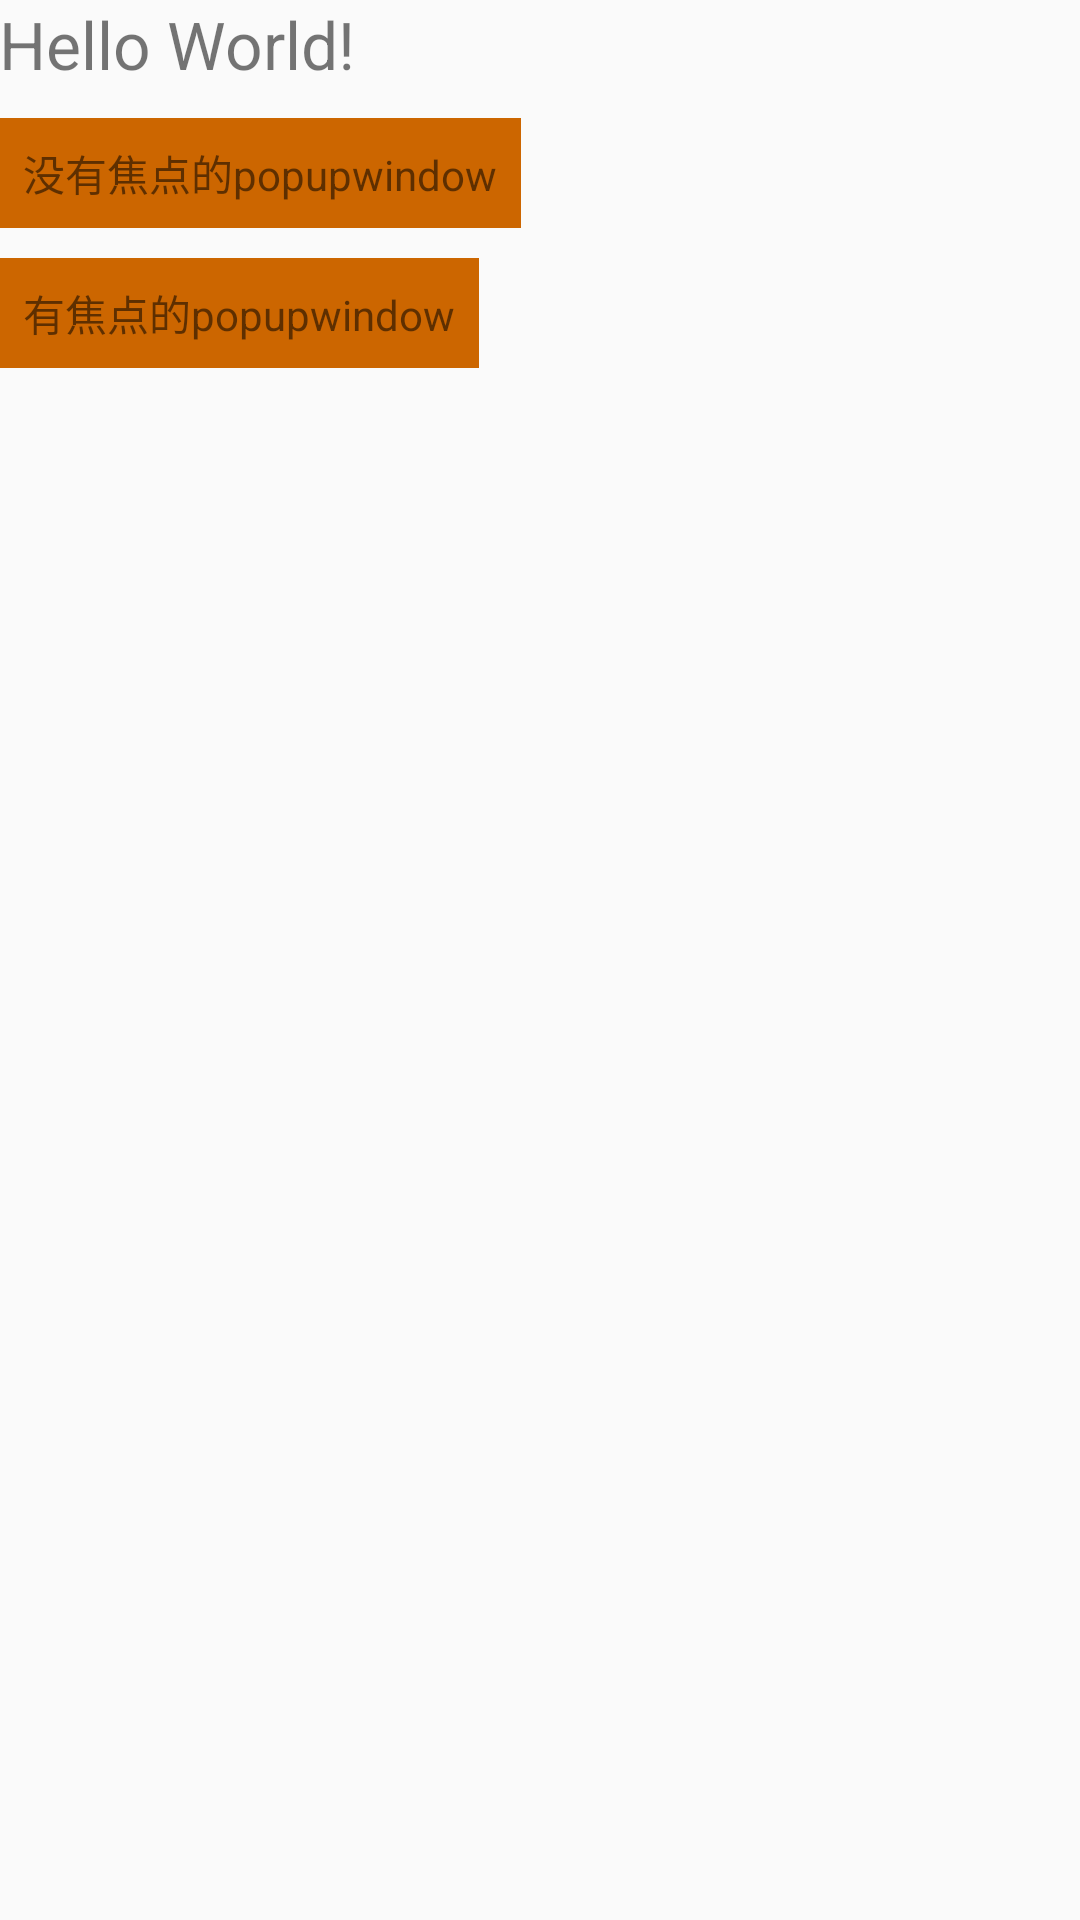

Write the Android layout XML for this screen, with the resource values it uses.
<!-- AndroidManifest.xml: application theme AppTheme -->
<!-- res/layout/activity_main.xml -->
<?xml version="1.0" encoding="utf-8"?>
<LinearLayout xmlns:android="http://schemas.android.com/apk/res/android"
    xmlns:tools="http://schemas.android.com/tools"
    android:id="@+id/activity_main"
    android:layout_width="match_parent"
    android:layout_height="match_parent"
    android:paddingBottom="@dimen/activity_vertical_margin"
    android:paddingLeft="@dimen/activity_horizontal_margin"
    android:paddingRight="@dimen/activity_horizontal_margin"
    android:paddingTop="@dimen/activity_vertical_margin"
    android:orientation="vertical"
    tools:context="com.phone.phonetool.activity.MainActivity">

    <TextView
        android:textSize="22sp"
        android:onClick="into"
        android:layout_width="wrap_content"
        android:layout_height="wrap_content"
        android:text="Hello World!" />

    <TextView
        android:background="@color/them"
        android:id="@+id/pop_false"
        android:onClick="popupFalse"
        android:padding="8dp"
        android:layout_marginTop="10dp"
        android:text="没有焦点的popupwindow"
        android:layout_width="wrap_content"
        android:layout_height="wrap_content" />

    <TextView
        android:id="@+id/pop_true"
        android:background="@color/them"
        android:onClick="popupTrue"
        android:padding="8dp"
        android:layout_marginTop="10dp"
        android:text="有焦点的popupwindow"
        android:layout_width="wrap_content"
        android:layout_height="wrap_content" />
</LinearLayout>
<!-- resources referenced by this layout -->
<resources>
  <color name="them">#CC6600</color>
  <style name="AppTheme" parent="Theme.Design.Light.NoActionBar">
          
          <item name="colorPrimary">@color/colorPrimary</item>
          <item name="colorPrimaryDark">@color/colorPrimaryDark</item>
          <item name="colorAccent">@color/colorAccent</item>
      </style>
  <color name="colorPrimary">#333333</color>
  <color name="colorPrimaryDark">#333333</color>
  <color name="colorAccent">#CC6600</color>
</resources>
